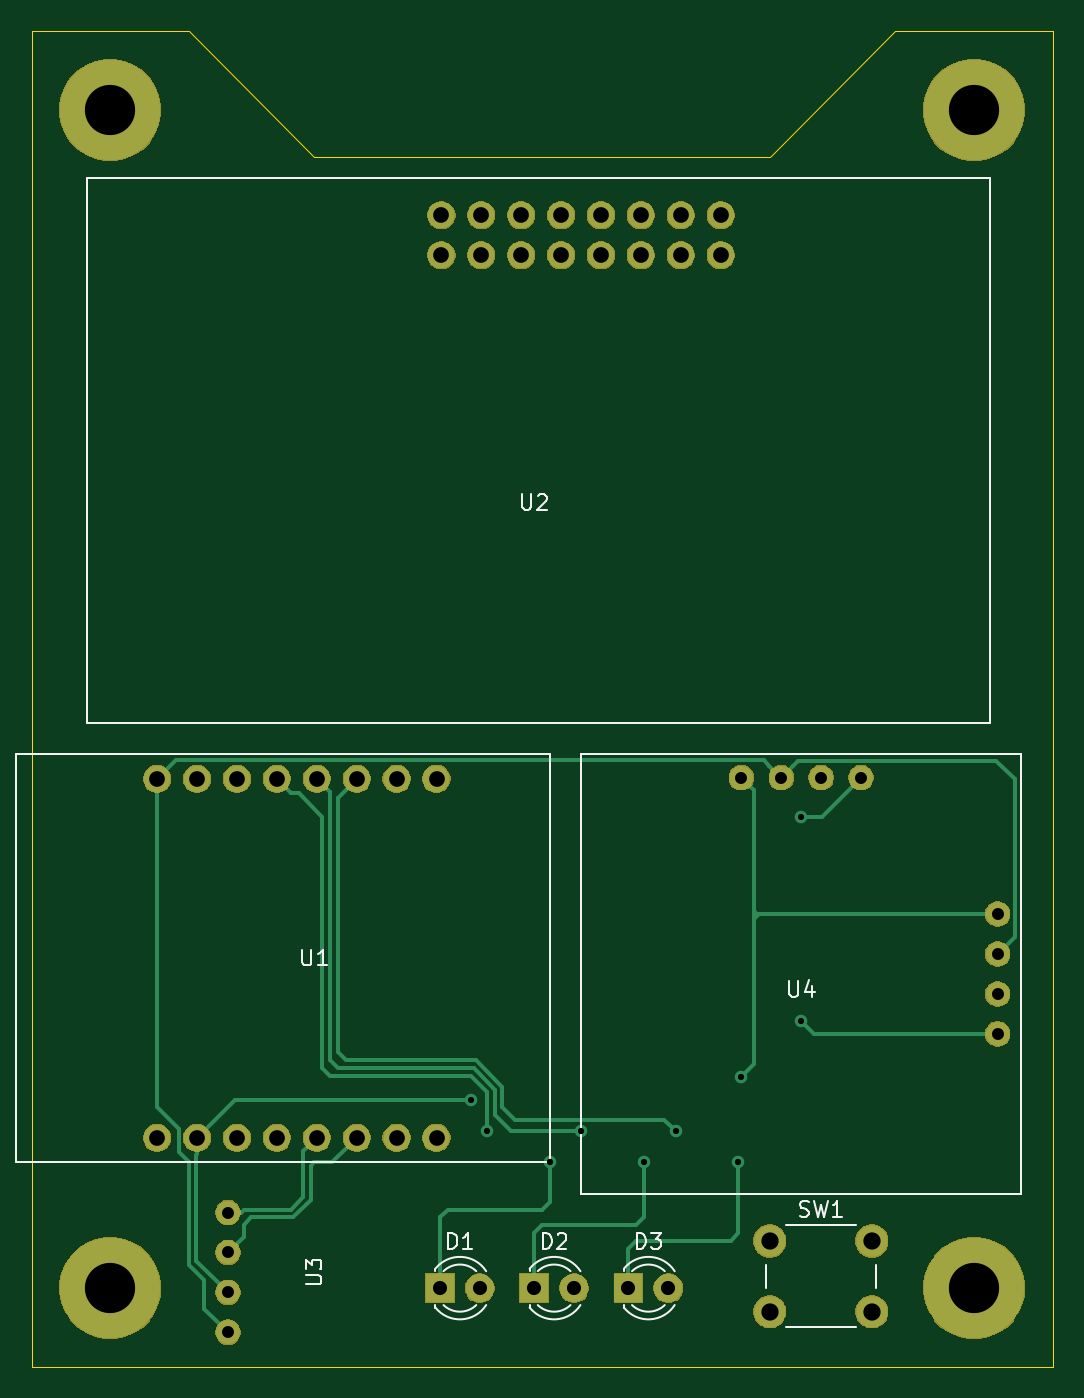
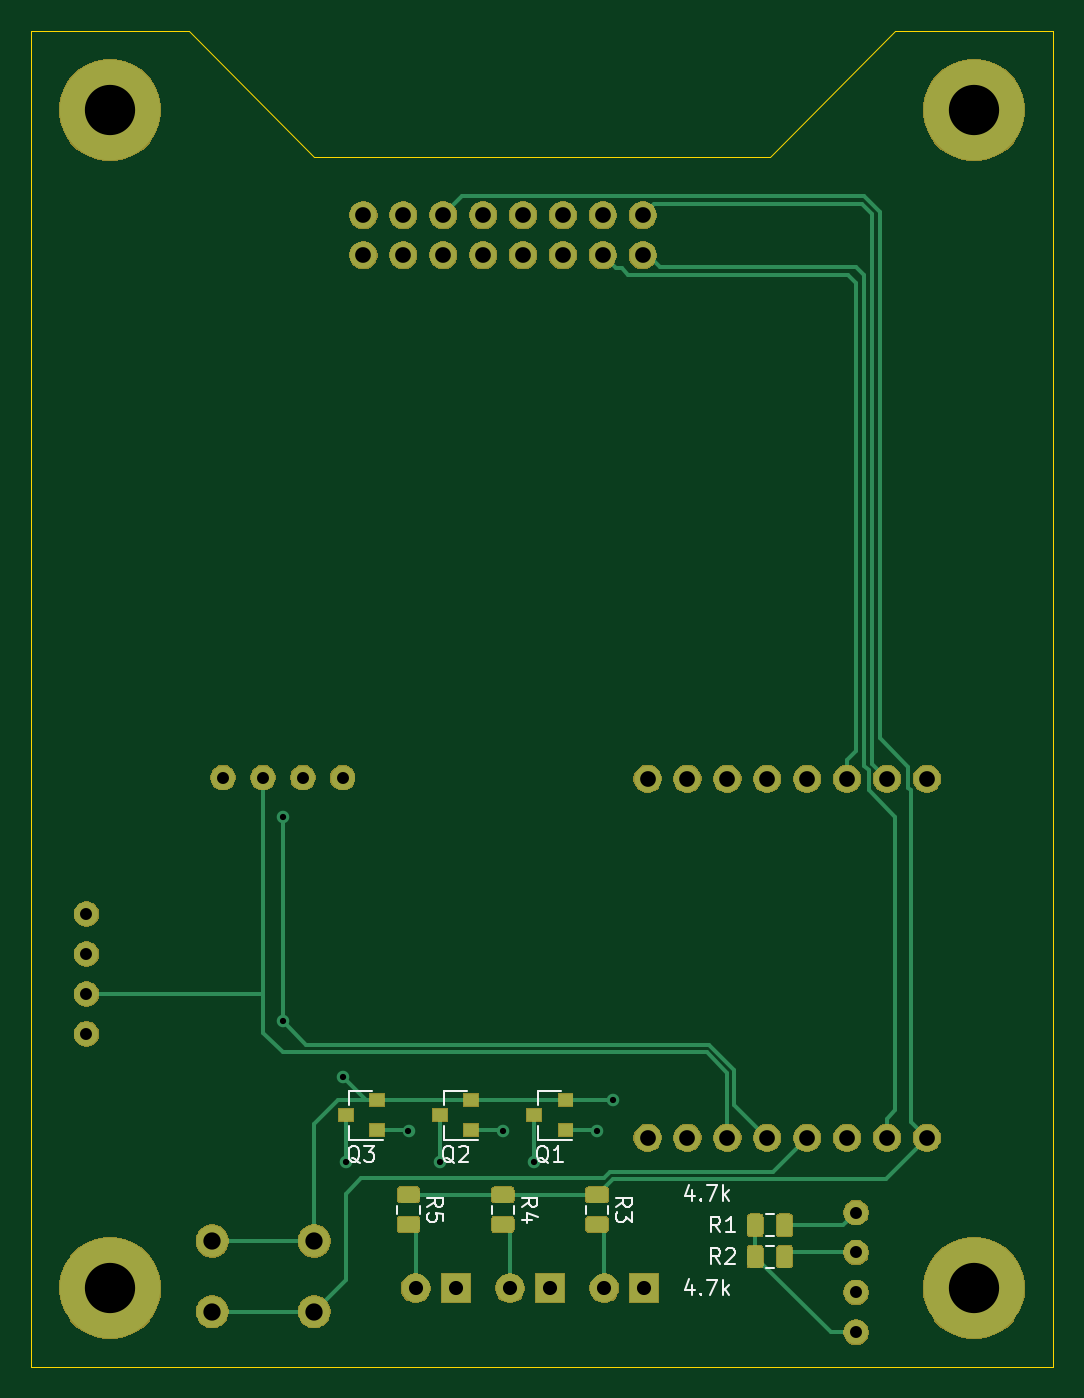
Circuit board: 8 layer files. Board 65.0 x 85.0 mm.
- bottom_copper: sensorbox-B_Cu.gbr (24545 bytes)
- bottom_mask: sensorbox-B_Mask.gbr (60889 bytes)
- bottom_silk: sensorbox-B_SilkS.gbr (7832 bytes)
- outline: sensorbox-Edge_Cuts.gbr (790 bytes)
- top_copper: sensorbox-F_Cu.gbr (7304 bytes)
- top_mask: sensorbox-F_Mask.gbr (50548 bytes)
- top_silk: sensorbox-F_SilkS.gbr (7062 bytes)
- drill: sensorbox.drl (1412 bytes)

=== bottom_copper: sensorbox-B_Cu.gbr (24545 bytes, source omitted) ===
=== bottom_mask: sensorbox-B_Mask.gbr (60889 bytes, source omitted) ===
=== bottom_silk: sensorbox-B_SilkS.gbr (7832 bytes, source omitted) ===
=== outline: sensorbox-Edge_Cuts.gbr ===
G04 #@! TF.GenerationSoftware,KiCad,Pcbnew,5.1.5+dfsg1-2build2*
G04 #@! TF.CreationDate,2020-10-24T15:12:09+02:00*
G04 #@! TF.ProjectId,sensorbox,73656e73-6f72-4626-9f78-2e6b69636164,rev?*
G04 #@! TF.SameCoordinates,Original*
G04 #@! TF.FileFunction,Profile,NP*
%FSLAX46Y46*%
G04 Gerber Fmt 4.6, Leading zero omitted, Abs format (unit mm)*
G04 Created by KiCad (PCBNEW 5.1.5+dfsg1-2build2) date 2020-10-24 15:12:09*
%MOMM*%
%LPD*%
G04 APERTURE LIST*
%ADD10C,0.050000*%
G04 APERTURE END LIST*
D10*
X47000000Y-8000000D02*
X18000000Y-8000000D01*
X55000000Y0D02*
X47000000Y-8000000D01*
X65000000Y0D02*
X55000000Y0D01*
X10000000Y0D02*
X18000000Y-8000000D01*
X0Y0D02*
X10000000Y0D01*
X65000000Y0D02*
X65000000Y-85000000D01*
X0Y-85000000D02*
X0Y0D01*
X65000000Y-85000000D02*
X0Y-85000000D01*
M02*

=== top_copper: sensorbox-F_Cu.gbr (7304 bytes, source omitted) ===
=== top_mask: sensorbox-F_Mask.gbr (50548 bytes, source omitted) ===
=== top_silk: sensorbox-F_SilkS.gbr (7062 bytes, source omitted) ===
=== drill: sensorbox.drl ===
M48
; DRILL file {KiCad 5.1.5+dfsg1-2build2} date Sat 24 Oct 2020 03:12:57 PM CEST
; FORMAT={-:-/ absolute / inch / decimal}
; #@! TF.CreationDate,2020-10-24T15:12:57+02:00
; #@! TF.GenerationSoftware,Kicad,Pcbnew,5.1.5+dfsg1-2build2
FMAT,2
INCH
T1C0.0157
T2C0.0300
T3C0.0354
T4C0.0394
T5C0.0433
T6C0.1260
%
G90
G05
T1
X1.1024Y-2.6772
X1.1417Y-2.7559
X1.2992Y-2.8346
X1.378Y-2.7559
X1.5354Y-2.8346
X1.6142Y-2.7559
X1.7717Y-2.8346
X1.7791Y-2.6205
X1.9291Y-1.9685
X1.9291Y-2.4803
T2
X2.4213Y-2.2122
X2.4213Y-2.3122
X2.4213Y-2.4122
X2.4213Y-2.5122
X0.4921Y-2.9602
X0.4921Y-3.0602
X0.4921Y-3.1602
X0.4921Y-3.2602
X1.7791Y-1.8701
X1.8791Y-1.8701
X1.9791Y-1.8701
X2.0791Y-1.8701
T3
X1.4961Y-3.1496
X1.5961Y-3.1496
X1.2598Y-3.1496
X1.3598Y-3.1496
X1.0236Y-3.1496
X1.1236Y-3.1496
T4
X0.315Y-1.8728
X0.315Y-2.7728
X0.415Y-1.8728
X0.415Y-2.7728
X0.515Y-1.8728
X0.515Y-2.7728
X0.615Y-1.8728
X0.615Y-2.7728
X0.715Y-1.8728
X0.715Y-2.7728
X0.815Y-1.8728
X0.815Y-2.7728
X0.915Y-1.8728
X0.915Y-2.7728
X1.015Y-1.8728
X1.015Y-2.7728
X1.0272Y-0.4606
X1.0272Y-0.5606
X1.1272Y-0.4606
X1.1272Y-0.5606
X1.2272Y-0.4606
X1.2272Y-0.5606
X1.3272Y-0.4606
X1.3272Y-0.5606
X1.4272Y-0.4606
X1.4272Y-0.5606
X1.5272Y-0.4606
X1.5272Y-0.5606
X1.6272Y-0.4606
X1.6272Y-0.5606
X1.7272Y-0.4606
X1.7272Y-0.5606
T5
X1.8504Y-3.0315
X1.8504Y-3.2087
X2.1063Y-3.0315
X2.1063Y-3.2087
T6
X2.3622Y-0.1969
X0.1969Y-3.1496
X0.1969Y-0.1969
X2.3622Y-3.1496
T0
M30

